The GitHub repository pradoomvarma/Satellite-Image-Denoising contains a labelled image folder "Data" with 2 categories: clean, noisy. Examples follow, each with its label.

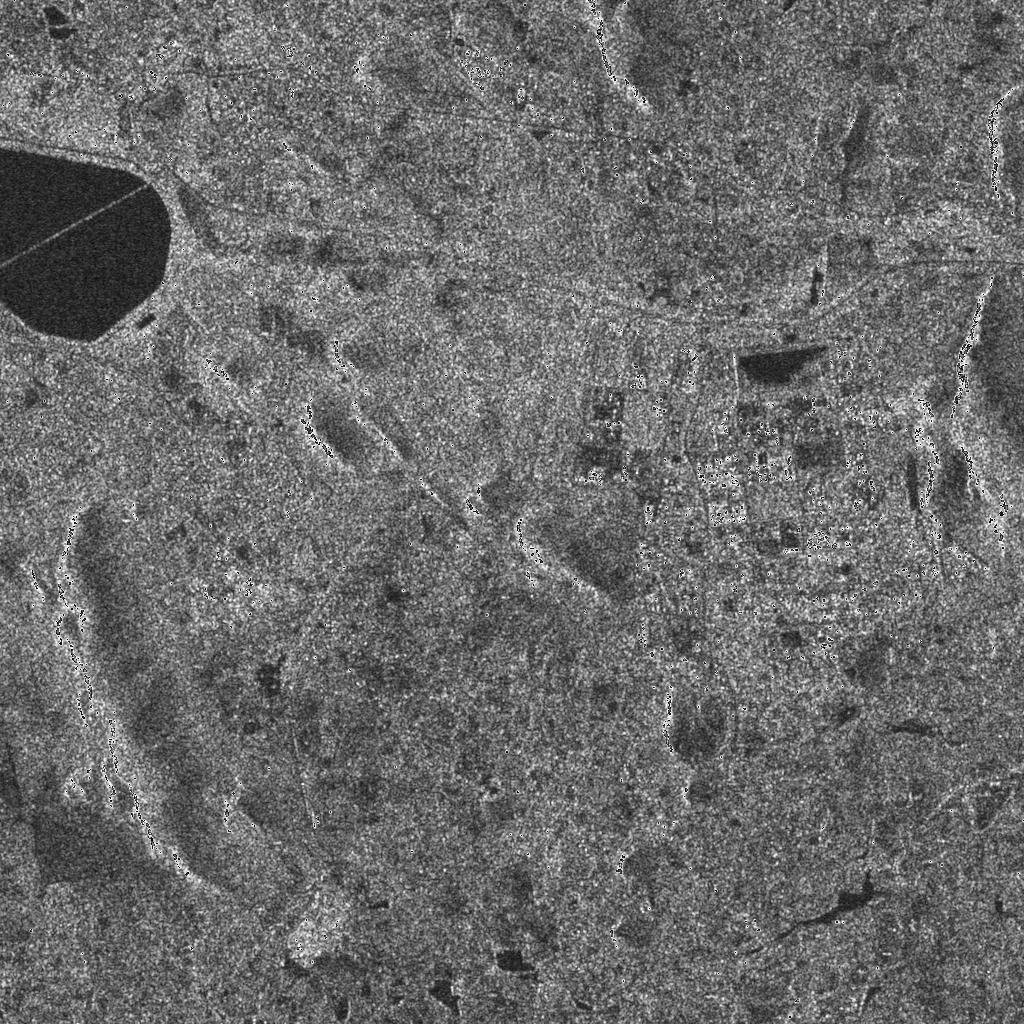
Label: clean

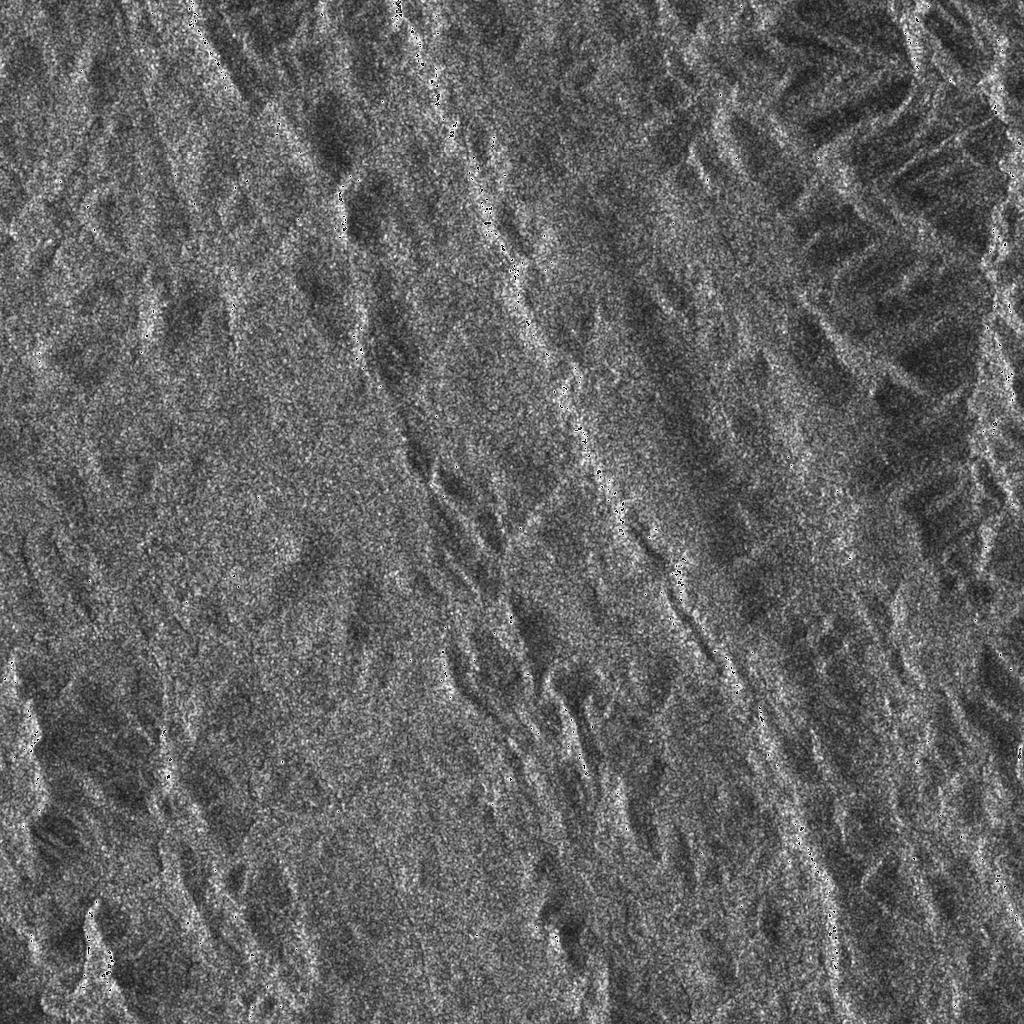
Label: clean

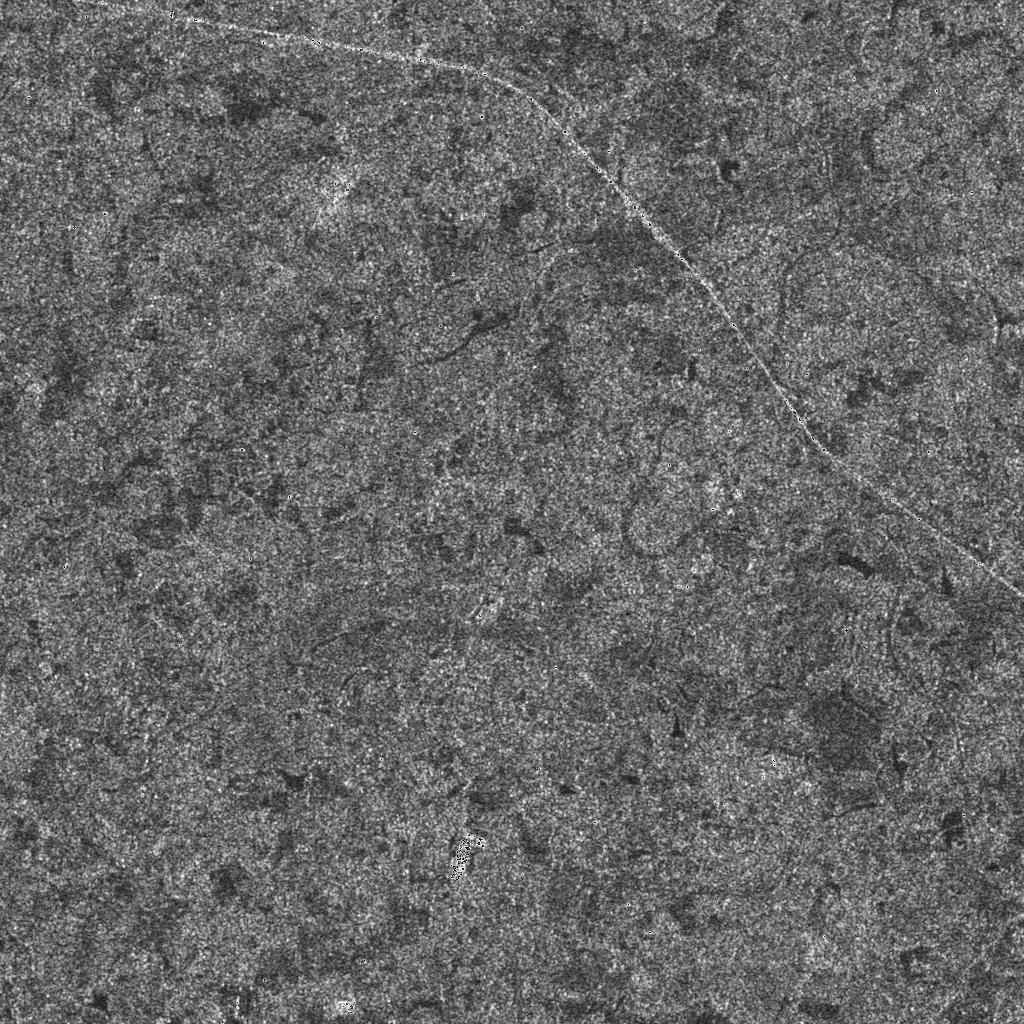
Label: clean

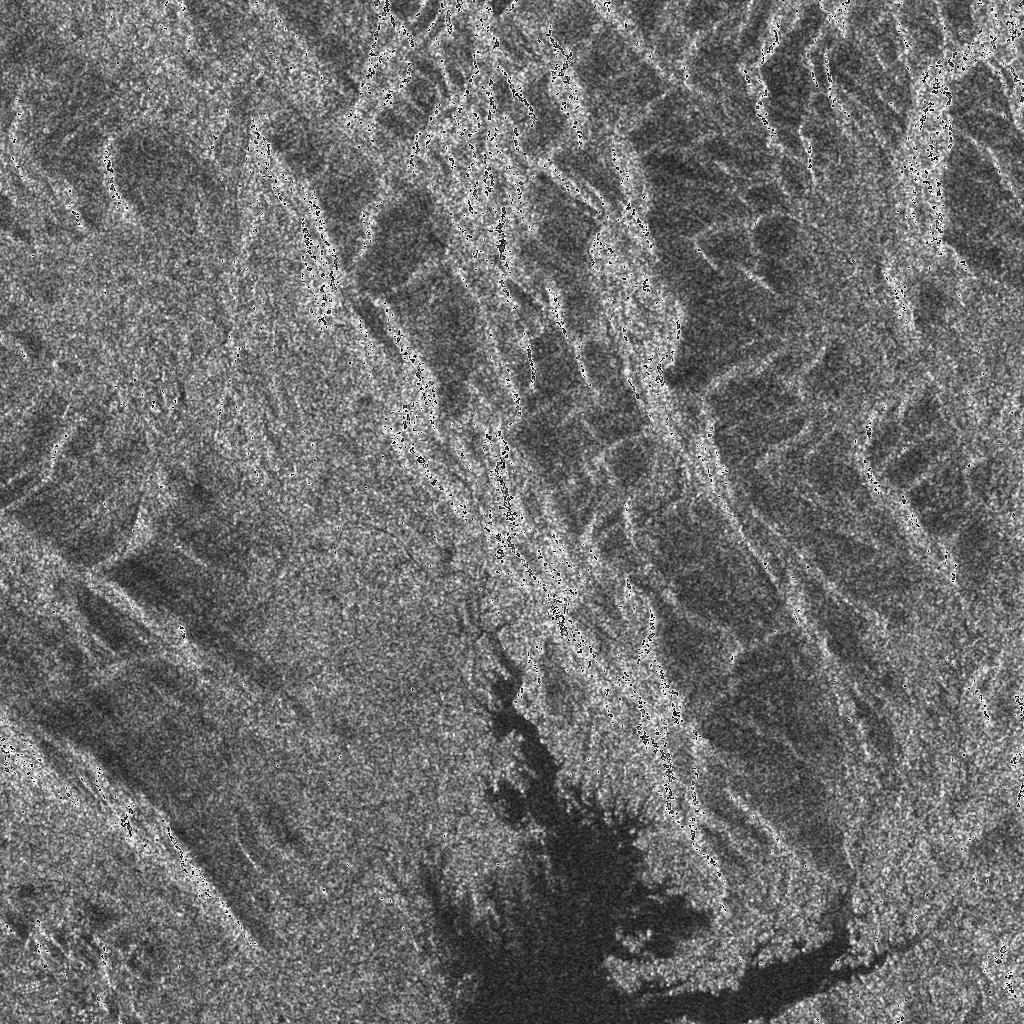
Label: clean

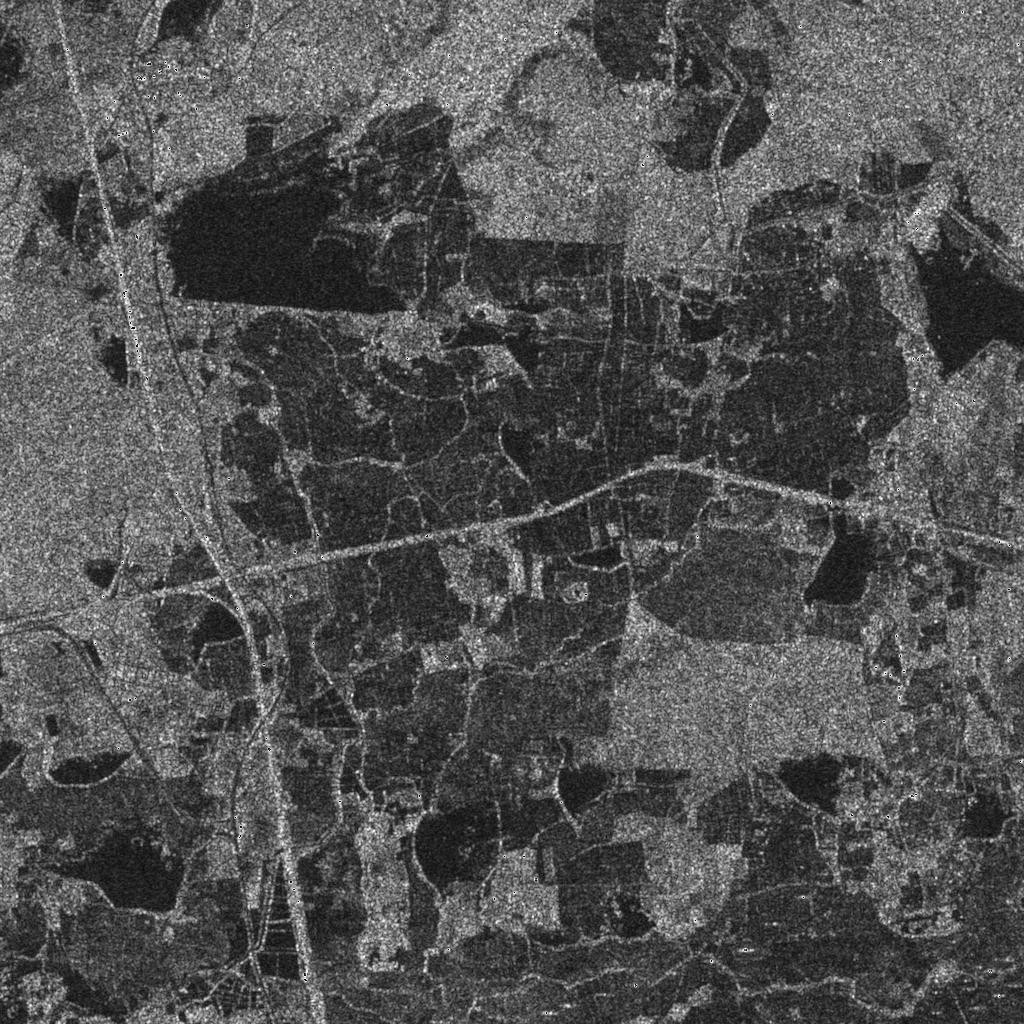
Label: clean

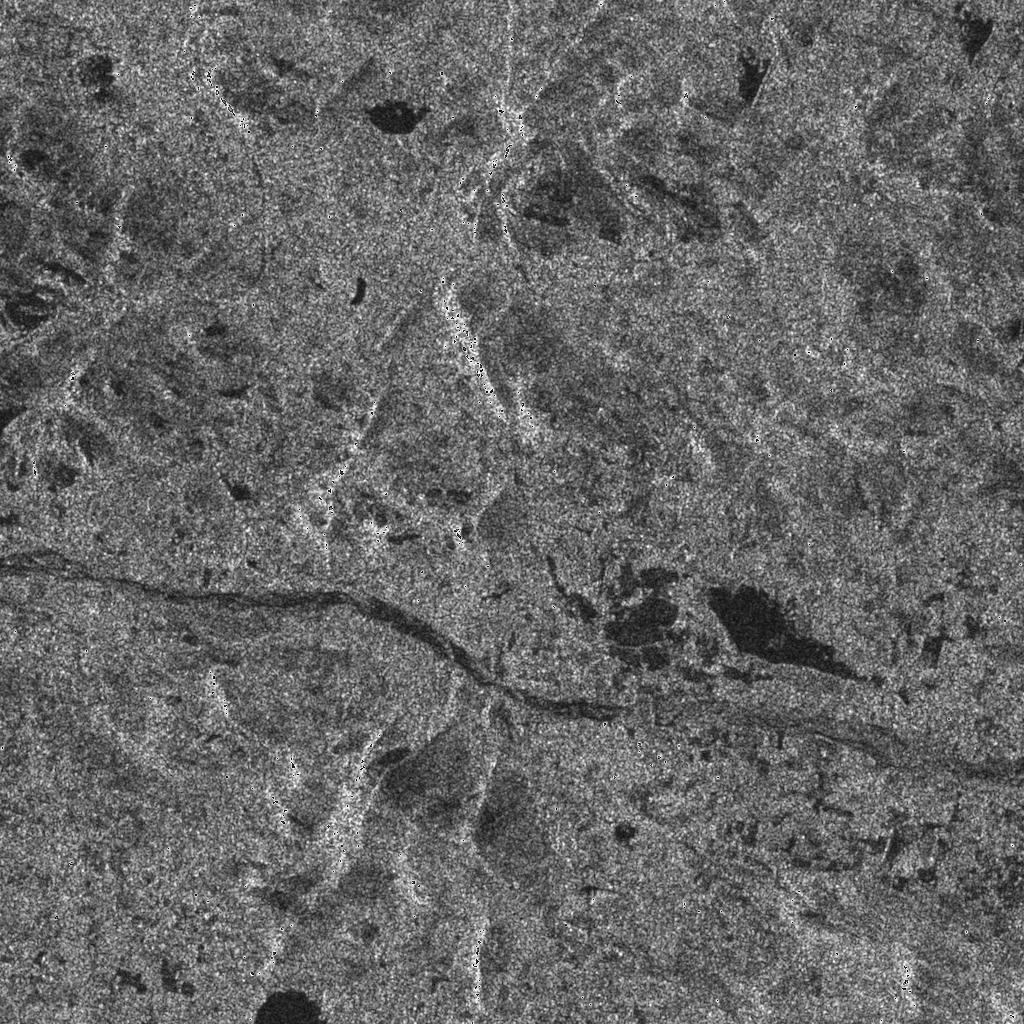
Label: clean
